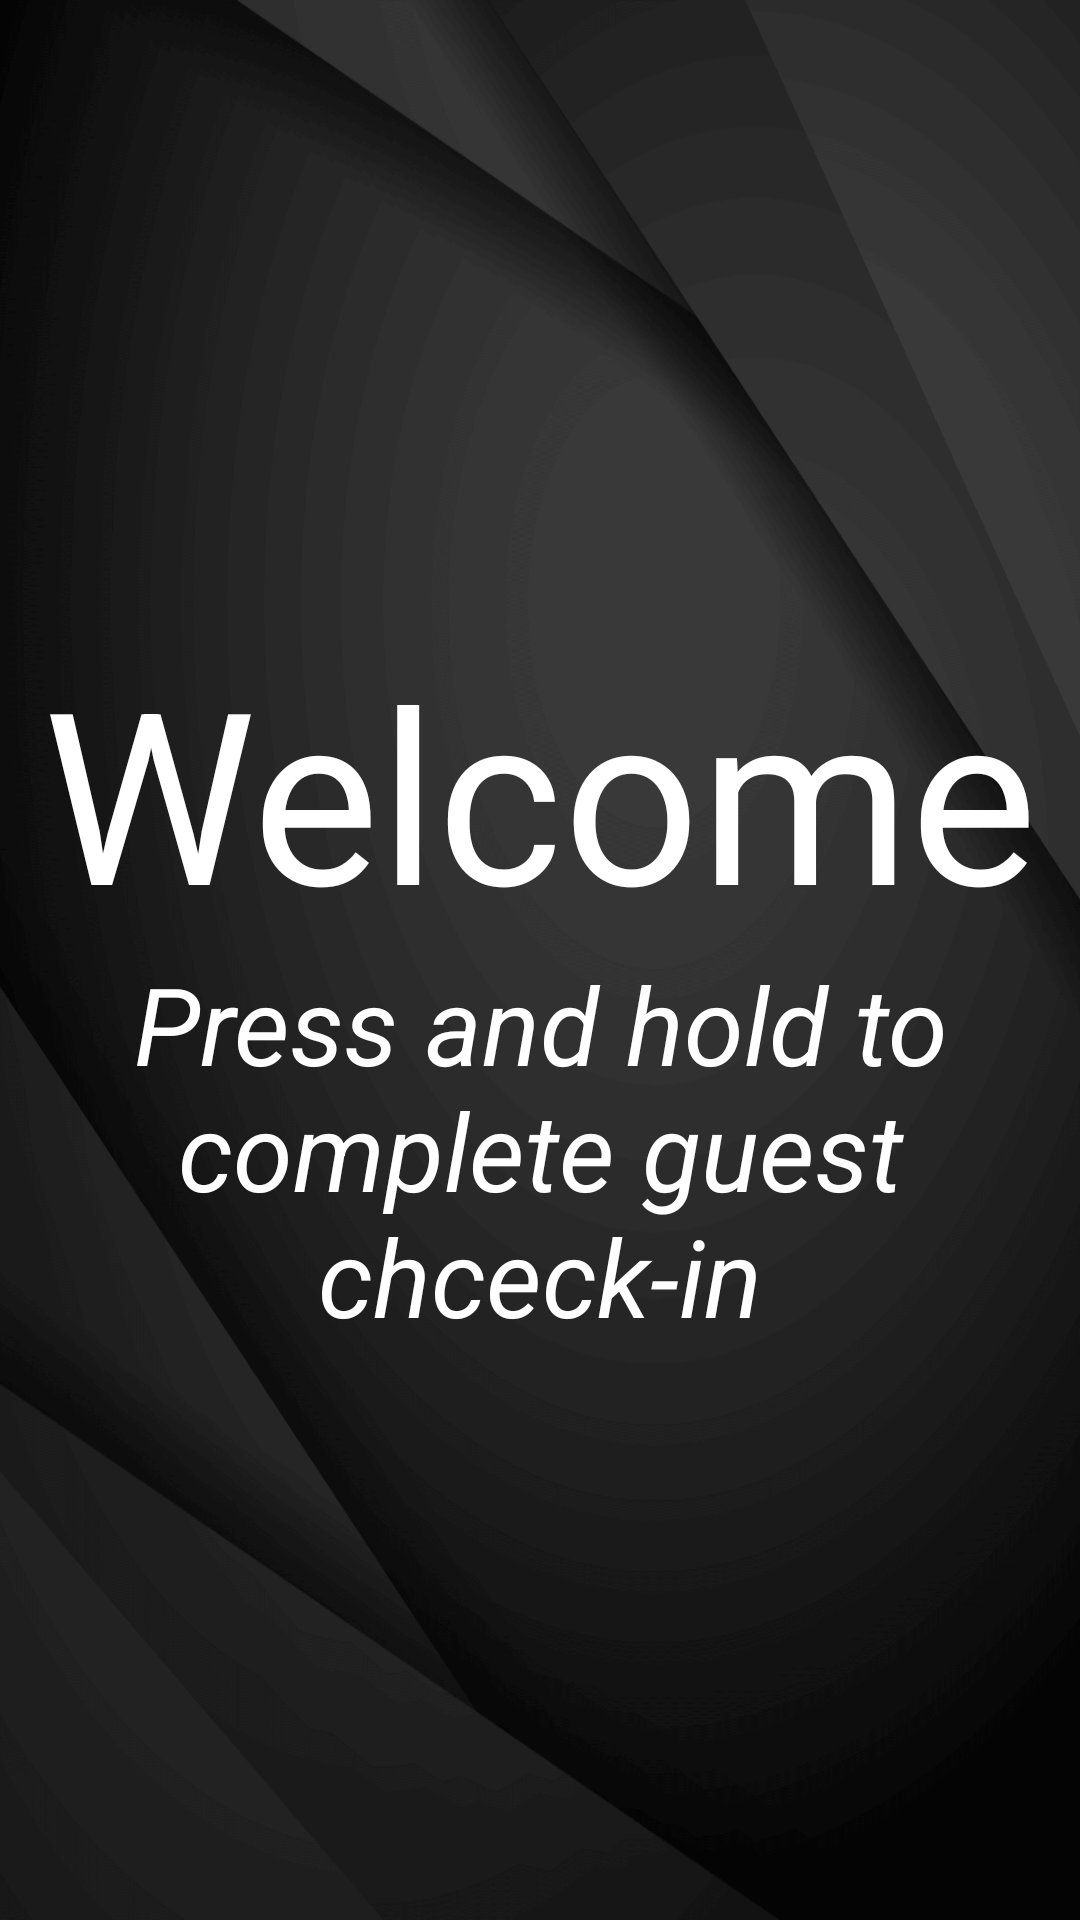

Reconstruct the res/layout file that produces this screen, plus the resources it refers to.
<!-- AndroidManifest.xml: activity theme Theme.AppCompat.Light.NoActionBar.FullScreen -->
<!-- res/layout/activity_wellcome.xml -->
<?xml version="1.0" encoding="utf-8"?>
<LinearLayout xmlns:android="http://schemas.android.com/apk/res/android"
    xmlns:app="http://schemas.android.com/apk/res-auto"
    xmlns:tools="http://schemas.android.com/tools"
    android:layout_width="match_parent"
    android:layout_height="match_parent"
    android:orientation="vertical"
    android:gravity="center"
    android:background="@drawable/splash_bg">

    <ImageView
        android:layout_width="120dp"
        android:layout_height="120dp"
        android:layout_gravity="center" />

    <TextView
        android:layout_width="match_parent"
        android:layout_height="wrap_content"
        android:text="Welcome"
        android:textColor="#fff"
        android:textSize="80sp"
        android:textAlignment="center"/>

    <TextView
        android:layout_width="match_parent"
        android:layout_height="wrap_content"
        android:text="Press and hold to complete guest chceck-in"
        android:textColor="#fff"
        android:textSize="36sp"
        android:textStyle="italic"
        android:textAlignment="center"/>

    <ImageView
        android:id="@+id/welcome_unlock_icon"
        android:layout_width="80dp"
        android:layout_height="80dp"
        android:layout_marginTop="20dp"/>

</LinearLayout>
<!-- resources referenced by this layout -->
<resources>
  <!-- drawable splash_bg: png bitmap (drawable, 72562 bytes) -->
  <style name="Theme.AppCompat.Light.NoActionBar.FullScreen" parent="@style/Theme.AppCompat.Light.NoActionBar">
          <item name="android:windowNoTitle">true</item>
          <item name="android:windowActionBar">false</item>
          <item name="android:windowFullscreen">true</item>
  
  
  
      </style>
</resources>
